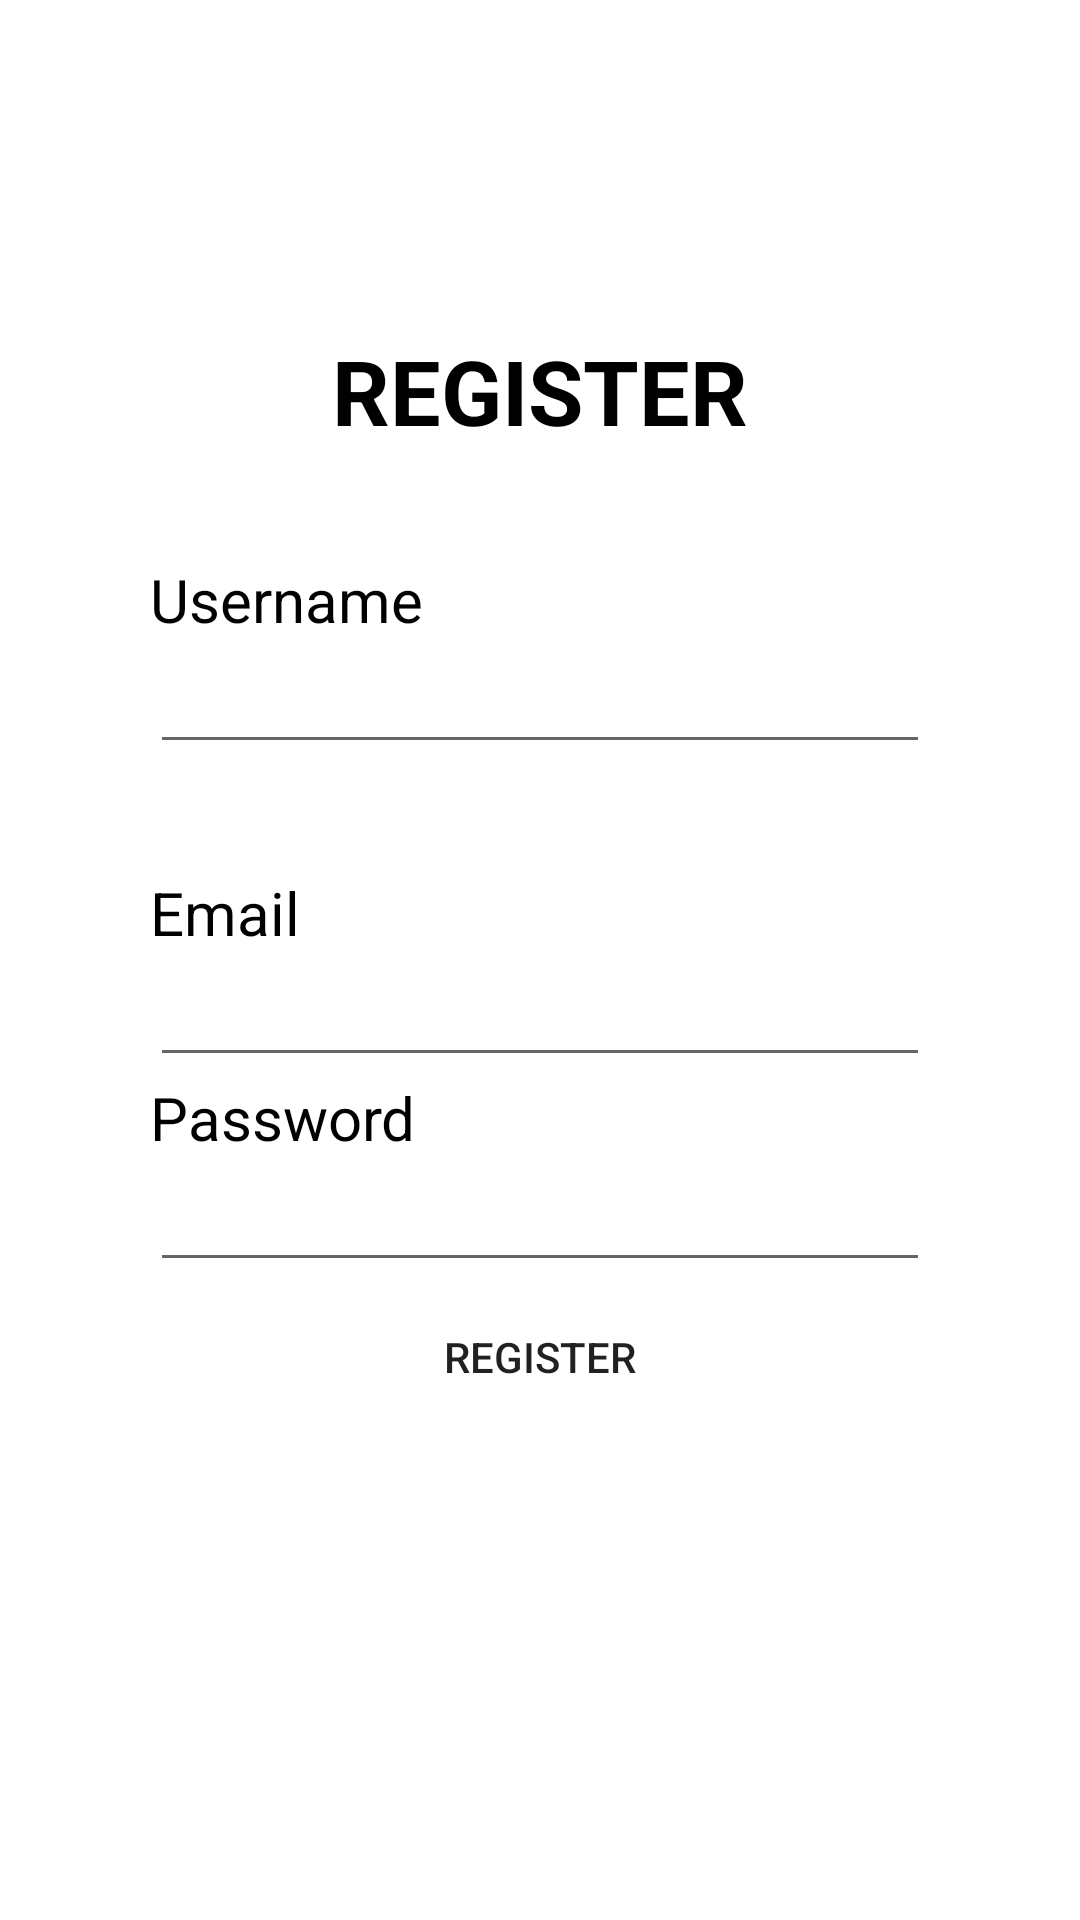

Android layout source for this screen:
<!-- AndroidManifest.xml: application theme Theme.TugasTugas -->
<!-- res/layout/fragment_register.xml -->
<?xml version="1.0" encoding="utf-8"?>
<LinearLayout xmlns:android="http://schemas.android.com/apk/res/android"
    xmlns:tools="http://schemas.android.com/tools"
    android:layout_width="match_parent"
    android:layout_height="match_parent"
    tools:context=".FragmentRegister">

    <LinearLayout
        android:layout_marginTop="50dp"
        android:layout_marginLeft="20dp"
        android:layout_marginRight="20dp"
        android:layout_width="match_parent"
        android:layout_height="600dp"
        android:padding="30dp"
        android:orientation="vertical"
        android:gravity="center_horizontal"
        android:background="@color/white"
        tools:ignore="UselessParent">
        <TextView
            android:id="@+id/register"
            android:layout_marginTop="30dp"
            android:textStyle="bold"
            android:textSize="30sp"
            android:gravity="center_horizontal"
            android:textColor="@color/black"
            android:layout_width="match_parent"
            android:layout_height="wrap_content"
            android:text="REGISTER"/>
        <TextView
            android:layout_marginTop="36dp"
            android:layout_width="match_parent"
            android:layout_height="wrap_content"
            android:text="Username"
            android:textColor="@color/black"
            android:textSize="20sp"
            android:ems="10"
            android:inputType="text"/>
        <EditText
            android:id="@+id/et_register_username"
            android:layout_width="match_parent"
            android:layout_height="wrap_content"/>
        <TextView
            android:layout_marginTop="36dp"
            android:layout_width="match_parent"
            android:layout_height="wrap_content"
            android:text="Email"
            android:textColor="@color/black"
            android:textSize="20sp"
            android:autofillHints="emailAddress"
            android:ems="10"
            android:inputType="textEmailAddress"/>
        <EditText
            android:id="@+id/et_register_email"
            android:layout_width="match_parent"
            android:layout_height="wrap_content"/>
        <TextView
            android:id="@+id/password_name"
            android:layout_width="match_parent"
            android:layout_height="wrap_content"
            android:text="Password"
            android:textColor="@color/black"
            android:textSize="20dp"/>
        <EditText
            android:id="@+id/et_register_password"
            android:inputType="numberPassword"
            android:layout_width="match_parent"
            android:layout_height="wrap_content"/>
        <Button
            android:id="@+id/btn_register"
            android:text="Register"
            android:layout_width="match_parent"
            android:layout_height="50dp"
            android:background="@null"
            android:backgroundTint="@color/teal_700"/>
    </LinearLayout>>

</LinearLayout>
<!-- resources referenced by this layout -->
<resources>
  <style name="Theme.TugasTugas" parent="Theme.MaterialComponents.DayNight.DarkActionBar">
          
          <item name="colorPrimary">@color/purple_500</item>
          <item name="colorPrimaryVariant">@color/purple_700</item>
          <item name="colorOnPrimary">@color/white</item>
          
          <item name="colorSecondary">@color/teal_200</item>
          <item name="colorSecondaryVariant">@color/teal_700</item>
          <item name="colorOnSecondary">@color/black</item>
          
          <item name="android:statusBarColor" tools:targetApi="l">?attr/colorPrimaryVariant</item>
          
      </style>
  <!-- not gathered from this repository: default colours our renderer supplied (Android Studio template values) -->
  <color name="purple_500">#FF6200EE</color>
  <color name="purple_700">#FF3700B3</color>
  <color name="teal_200">#FF03DAC5</color>
  <color name="teal_700">#FF018786</color>
  <color name="black">#FF000000</color>
  <color name="white">#FFFFFFFF</color>
</resources>
